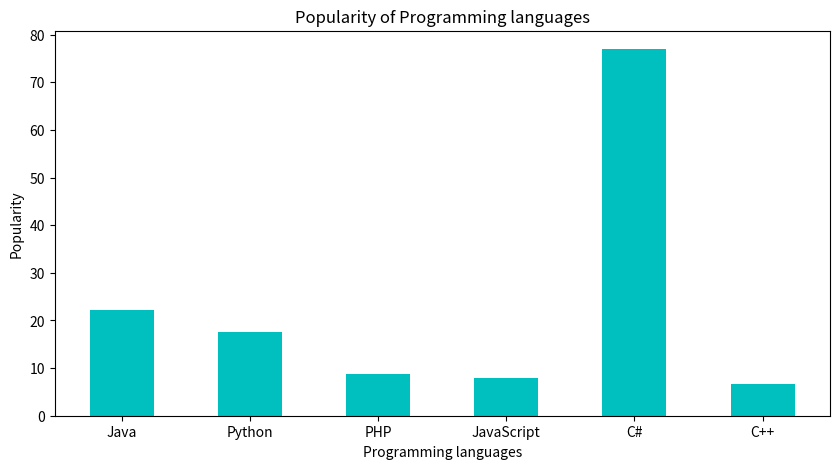

The script that saved this image:
"""6. Consider the following data.
Programming languages: Java  Python  PHP  JavaScript  C#  C++
Popularity             22.2  17.6    8.8  8           77  6.7
(i) Write a Python program to display a bar chart  of the popularity of programming Languages."""

import numpy as np
import matplotlib.pyplot as plt
data={'Java':22.2,'Python':17.6,'PHP':8.8,'JavaScript':8,'C#':77,'C++':6.7}
courses=list(data.keys())
values=list(data.values())
fig=plt.figure(figsize=(10,5))
plt.bar(courses,values,color='c',width=.5)
plt.xlabel("Programming languages")
plt.ylabel("Popularity")
plt.title("Popularity of Programming languages")
plt.show()